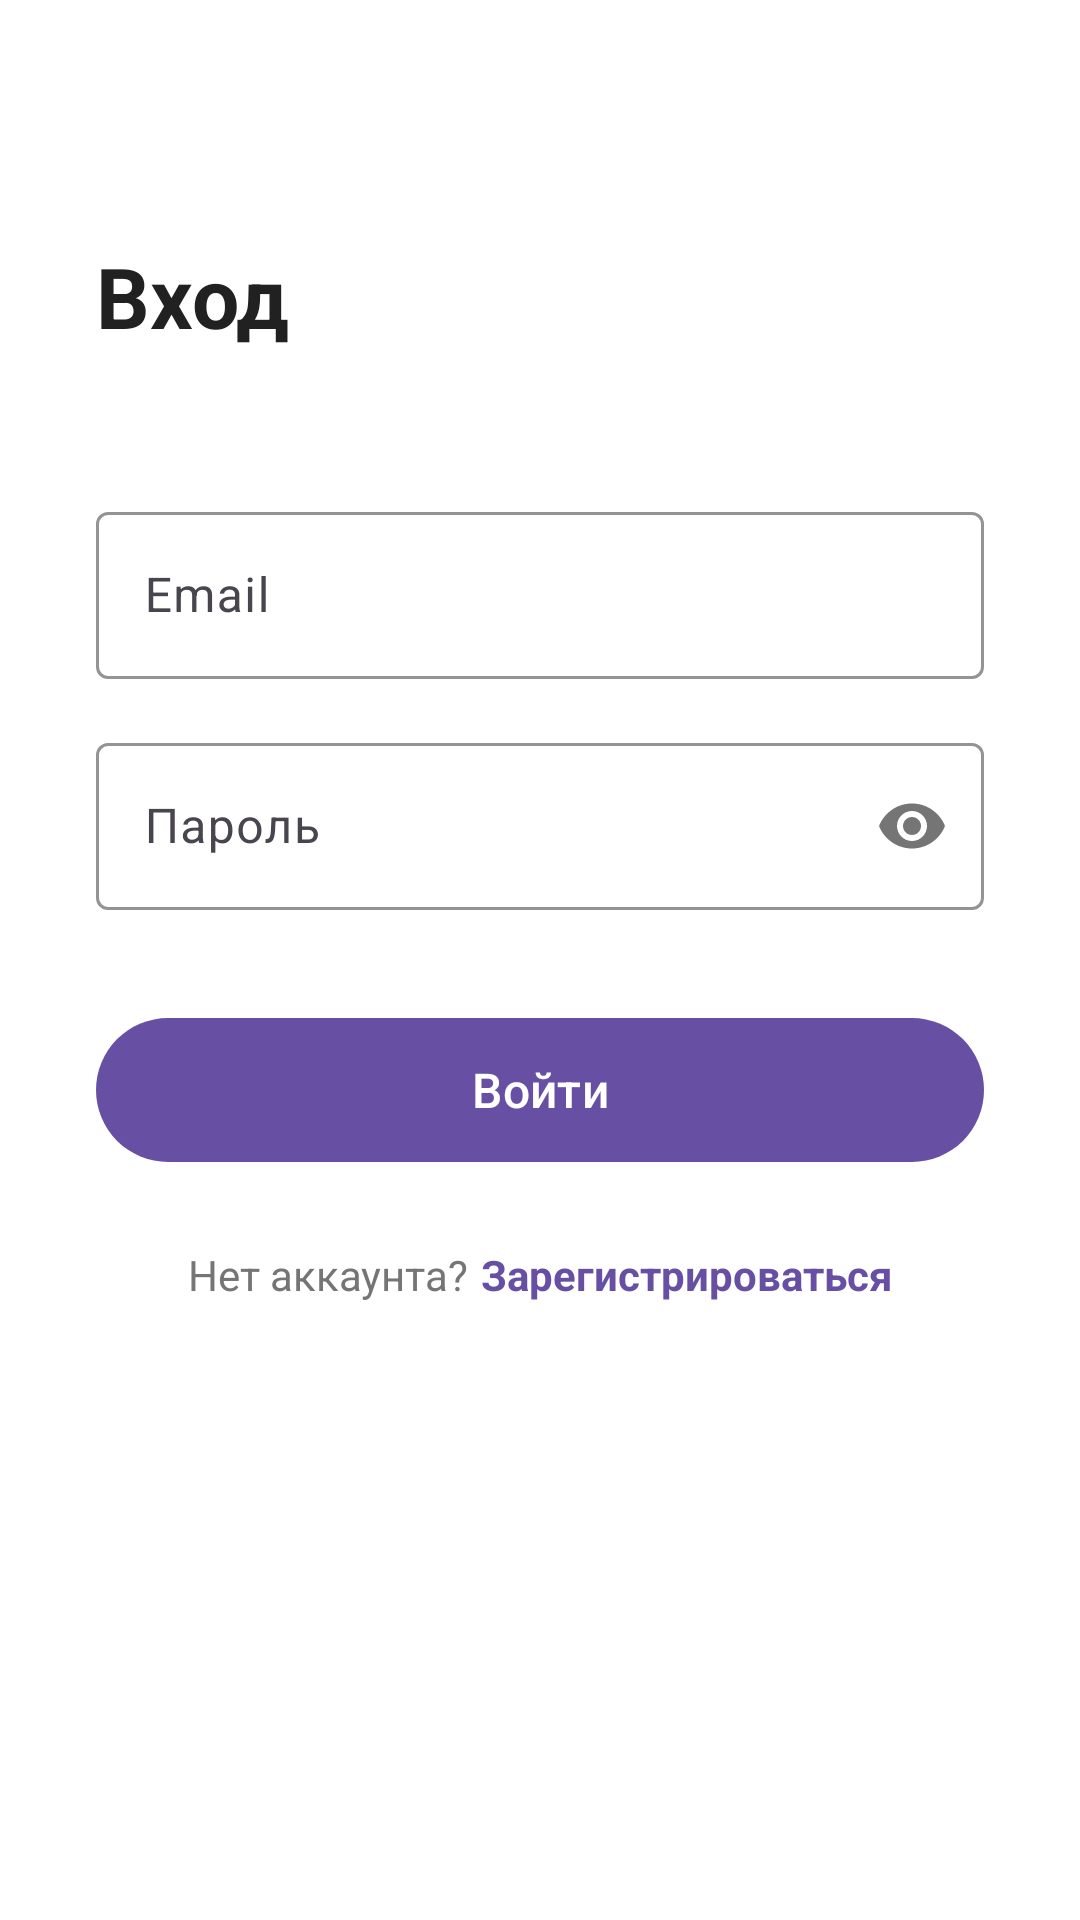

This screen was rendered from an Android layout file. Write that file and the resources it references.
<!-- AndroidManifest.xml: application theme Theme.ContextHub -->
<!-- res/layout/fragment_login.xml -->
<?xml version="1.0" encoding="utf-8"?>
<androidx.constraintlayout.widget.ConstraintLayout xmlns:android="http://schemas.android.com/apk/res/android"
    xmlns:app="http://schemas.android.com/apk/res-auto"
    xmlns:tools="http://schemas.android.com/tools"
    android:layout_width="match_parent"
    android:layout_height="match_parent"
    android:background="@color/white"
    tools:context=".ui.auth.LoginFragment">

    <TextView
        android:id="@+id/titleText"
        android:layout_width="0dp"
        android:layout_height="wrap_content"
        android:layout_marginHorizontal="32dp"
        android:layout_marginTop="80dp"
        android:text="@string/login_title"
        android:textColor="@color/gray_900"
        android:textSize="28sp"
        android:textStyle="bold"
        app:layout_constraintEnd_toEndOf="parent"
        app:layout_constraintStart_toStartOf="parent"
        app:layout_constraintTop_toTopOf="parent" />

    <com.google.android.material.textfield.TextInputLayout
        android:id="@+id/emailLayout"
        style="@style/Widget.Material3.TextInputLayout.OutlinedBox"
        android:layout_width="0dp"
        android:layout_height="wrap_content"
        android:layout_marginHorizontal="32dp"
        android:layout_marginTop="48dp"
        android:hint="@string/login_email"
        app:layout_constraintEnd_toEndOf="parent"
        app:layout_constraintStart_toStartOf="parent"
        app:layout_constraintTop_toBottomOf="@id/titleText"
        app:boxStrokeColor="@color/purple_primary">

        <com.google.android.material.textfield.TextInputEditText
            android:id="@+id/emailInput"
            android:layout_width="match_parent"
            android:layout_height="wrap_content"
            android:inputType="textEmailAddress"
            android:maxLines="1" />
    </com.google.android.material.textfield.TextInputLayout>

    <com.google.android.material.textfield.TextInputLayout
        android:id="@+id/passwordLayout"
        style="@style/Widget.Material3.TextInputLayout.OutlinedBox"
        android:layout_width="0dp"
        android:layout_height="wrap_content"
        android:layout_marginHorizontal="32dp"
        android:layout_marginTop="16dp"
        android:hint="@string/login_password"
        app:layout_constraintEnd_toEndOf="parent"
        app:layout_constraintStart_toStartOf="parent"
        app:layout_constraintTop_toBottomOf="@id/emailLayout"
        app:boxStrokeColor="@color/purple_primary"
        app:passwordToggleEnabled="true">

        <com.google.android.material.textfield.TextInputEditText
            android:id="@+id/passwordInput"
            android:layout_width="match_parent"
            android:layout_height="wrap_content"
            android:inputType="textPassword"
            android:maxLines="1" />
    </com.google.android.material.textfield.TextInputLayout>

    <com.google.android.material.button.MaterialButton
        android:id="@+id/loginButton"
        android:layout_width="0dp"
        android:layout_height="56dp"
        android:layout_marginHorizontal="32dp"
        android:layout_marginTop="32dp"
        android:text="@string/login_button"
        android:textSize="16sp"
        app:backgroundTint="@color/purple_primary"
        app:layout_constraintEnd_toEndOf="parent"
        app:layout_constraintStart_toStartOf="parent"
        app:layout_constraintTop_toBottomOf="@id/passwordLayout" />

    <TextView
        android:id="@+id/errorText"
        android:layout_width="0dp"
        android:layout_height="wrap_content"
        android:layout_marginHorizontal="32dp"
        android:layout_marginTop="16dp"
        android:gravity="center"
        android:textColor="@color/red_accent"
        android:textSize="14sp"
        android:visibility="gone"
        app:layout_constraintEnd_toEndOf="parent"
        app:layout_constraintStart_toStartOf="parent"
        app:layout_constraintTop_toBottomOf="@id/loginButton" />

    <LinearLayout
        android:id="@+id/registerRow"
        android:layout_width="wrap_content"
        android:layout_height="wrap_content"
        android:layout_marginTop="24dp"
        android:gravity="center"
        android:orientation="horizontal"
        app:layout_constraintEnd_toEndOf="parent"
        app:layout_constraintStart_toStartOf="parent"
        app:layout_constraintTop_toBottomOf="@id/errorText">

        <TextView
            android:layout_width="wrap_content"
            android:layout_height="wrap_content"
            android:text="@string/login_no_account"
            android:textColor="@color/gray_600"
            android:textSize="14sp" />

        <TextView
            android:id="@+id/registerLink"
            android:layout_width="wrap_content"
            android:layout_height="wrap_content"
            android:layout_marginStart="4dp"
            android:clickable="true"
            android:focusable="true"
            android:text="@string/login_register_link"
            android:textColor="@color/purple_primary"
            android:textSize="14sp"
            android:textStyle="bold" />
    </LinearLayout>

    <ProgressBar
        android:id="@+id/progressBar"
        android:layout_width="48dp"
        android:layout_height="48dp"
        android:visibility="gone"
        app:layout_constraintBottom_toBottomOf="parent"
        app:layout_constraintEnd_toEndOf="parent"
        app:layout_constraintStart_toStartOf="parent"
        app:layout_constraintTop_toTopOf="parent" />

</androidx.constraintlayout.widget.ConstraintLayout>
<!-- resources referenced by this layout -->
<resources>
  <color name="gray_600">#757575</color>
  <color name="gray_900">#212121</color>
  <color name="purple_primary">#6750A4</color>
  <color name="red_accent">#E53935</color>
  <color name="white">#FFFFFFFF</color>
  <string name="login_button">Войти</string>
  <string name="login_email">Email</string>
  <string name="login_no_account">Нет аккаунта?</string>
  <string name="login_password">Пароль</string>
  <string name="login_register_link">Зарегистрироваться</string>
  <string name="login_title">Вход</string>
  <style name="Theme.ContextHub" parent="Theme.Material3.Light.NoActionBar">
          <item name="colorPrimary">@color/purple_primary</item>
          <item name="colorOnPrimary">@color/on_purple_primary</item>
          <item name="colorPrimaryContainer">@color/purple_container</item>
          <item name="colorOnPrimaryContainer">@color/purple_dark</item>
          <item name="colorSecondary">@color/purple_dark</item>
          <item name="colorOnSecondary">@color/white</item>
          <item name="colorSurface">@color/white</item>
          <item name="colorOnSurface">@color/gray_900</item>
          <item name="colorError">@color/red_accent</item>
          <item name="android:statusBarColor">@color/purple_primary</item>
          <item name="android:navigationBarColor">@color/white</item>
      </style>
  <color name="on_purple_primary">#FFFFFF</color>
  <color name="purple_container">#F3EDFF</color>
  <color name="purple_dark">#4F378B</color>
</resources>
